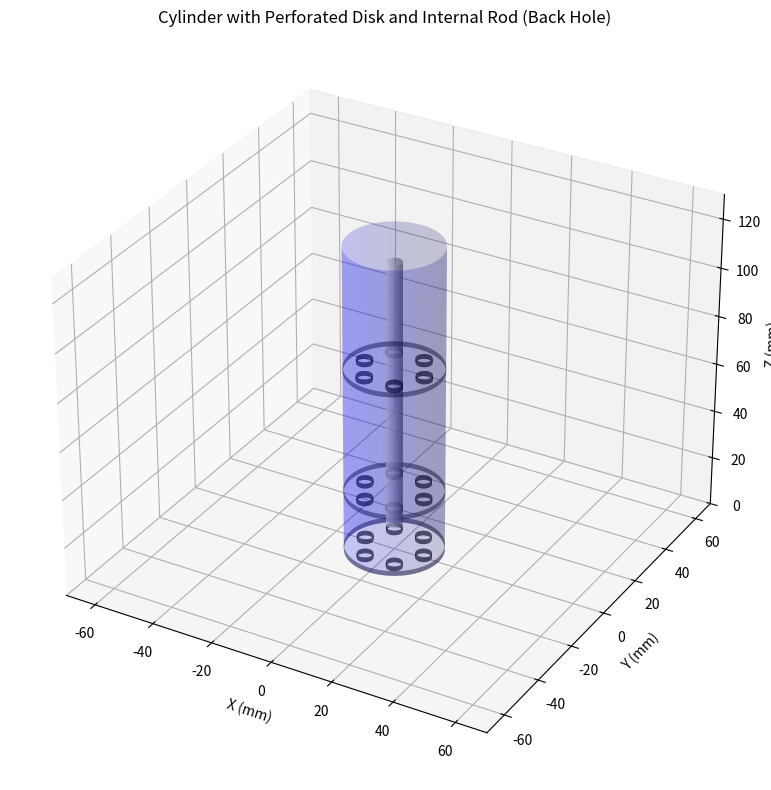

Write the Python code that produced this figure.
import numpy as np
import matplotlib.pyplot as plt
from mpl_toolkits.mplot3d import Axes3D

fig = plt.figure(figsize=(10, 8))
ax = fig.add_subplot(111, projection='3d')

# Main cylinder
theta = np.linspace(0, 2*np.pi, 100)
z_main = np.linspace(0, 126, 100)
theta_grid, z_grid = np.meshgrid(theta, z_main)
x_main = 15 * np.cos(theta_grid)
y_main = 15 * np.sin(theta_grid)
ax.plot_surface(x_main, y_main, z_grid, alpha=0.2, color='blue')


# Small cylinder 
back_angle = 2*np.pi/3  
x_back = 10 * np.cos(back_angle)
y_back = 10 * np.sin(back_angle)
z_small = np.linspace(3, 113, 126)
theta_small = np.linspace(0, 2*np.pi, 100)
theta_grid_small, z_grid_small = np.meshgrid(theta_small, z_small)
x_small = 2.5 * np.cos(theta_grid_small) + x_back
y_small = 2.5 * np.sin(theta_grid_small) + y_back
ax.plot_surface(x_small, y_small, z_grid_small, alpha=0.6, color='white')

# Centered disk
z_disk = np.linspace(75, 77, 10)
theta_grid_disk, z_grid_disk = np.meshgrid(theta, z_disk)
x_disk = 15 * np.cos(theta_grid_disk)
y_disk = 15 * np.sin(theta_grid_disk)
ax.plot_surface(x_disk, y_disk, z_grid_disk, alpha=0.5, color='black')

# 6 Holes in disk - now shown in the plane
hole_angles = np.linspace(0, 2*np.pi, 6, endpoint=False)
for angle in hole_angles:
    x_hole = 10 * np.cos(angle)  # 10mm radius for hole centers
    y_hole = 10 * np.sin(angle)
    # Draw each hole as a small cylinder
    z_hole = np.linspace(75, 77, 10)
    theta_hole = np.linspace(0, 2*np.pi, 20)
    theta_grid_hole, z_grid_hole = np.meshgrid(theta_hole, z_hole)
    x_hole_cyl = 2.5 * np.cos(theta_grid_hole) + x_hole
    y_hole_cyl = 2.5 * np.sin(theta_grid_hole) + y_hole
    ax.plot_surface(x_hole_cyl, y_hole_cyl, z_grid_hole, alpha=0.8, color='black')

# Centered disk
z_disk = np.linspace(0, 2, 10)
theta_grid_disk, z_grid_disk = np.meshgrid(theta, z_disk)
x_disk = 15 * np.cos(theta_grid_disk)
y_disk = 15 * np.sin(theta_grid_disk)
ax.plot_surface(x_disk, y_disk, z_grid_disk, alpha=0.5, color='black')

# 6 Holes in disk - now shown in the plane
hole_angles = np.linspace(0, 2*np.pi, 6, endpoint=False)
for angle in hole_angles:
    x_hole = 10 * np.cos(angle)  # 10mm radius for hole centers
    y_hole = 10 * np.sin(angle)
    # Draw each hole as a small cylinder
    z_hole = np.linspace(0, 2, 10)
    theta_hole = np.linspace(0, 2*np.pi, 20)
    theta_grid_hole, z_grid_hole = np.meshgrid(theta_hole, z_hole)
    x_hole_cyl = 2.5 * np.cos(theta_grid_hole) + x_hole
    y_hole_cyl = 2.5 * np.sin(theta_grid_hole) + y_hole
    ax.plot_surface(x_hole_cyl, y_hole_cyl, z_grid_hole, alpha=0.8, color='black')

# Centered disk
z_disk = np.linspace(24, 26, 10)
theta_grid_disk, z_grid_disk = np.meshgrid(theta, z_disk)
x_disk = 15 * np.cos(theta_grid_disk)
y_disk = 15 * np.sin(theta_grid_disk)
ax.plot_surface(x_disk, y_disk, z_grid_disk, alpha=0.5, color='black')

# 6 Holes in disk - now shown in the plane
hole_angles = np.linspace(0, 2*np.pi, 6, endpoint=False)
for angle in hole_angles:
    x_hole = 10 * np.cos(angle)  # 10mm radius for hole centers
    y_hole = 10 * np.sin(angle)
    # Draw each hole as a small cylinder
    z_hole = np.linspace(24, 26, 10)
    theta_hole = np.linspace(0, 2*np.pi, 20)
    theta_grid_hole, z_grid_hole = np.meshgrid(theta_hole, z_hole)
    x_hole_cyl = 2.5 * np.cos(theta_grid_hole) + x_hole
    y_hole_cyl = 2.5 * np.sin(theta_grid_hole) + y_hole
    ax.plot_surface(x_hole_cyl, y_hole_cyl, z_grid_hole, alpha=0.8, color='black')



ax.set_xlabel('X (mm)')
ax.set_ylabel('Y (mm)')
ax.set_zlabel('Z (mm)')
ax.set_xlim([-70,70])
ax.set_ylim([-70,70])
ax.set_zlim([0,130])
plt.title('Cylinder with Perforated Disk and Internal Rod (Back Hole)')
plt.tight_layout()
plt.show()